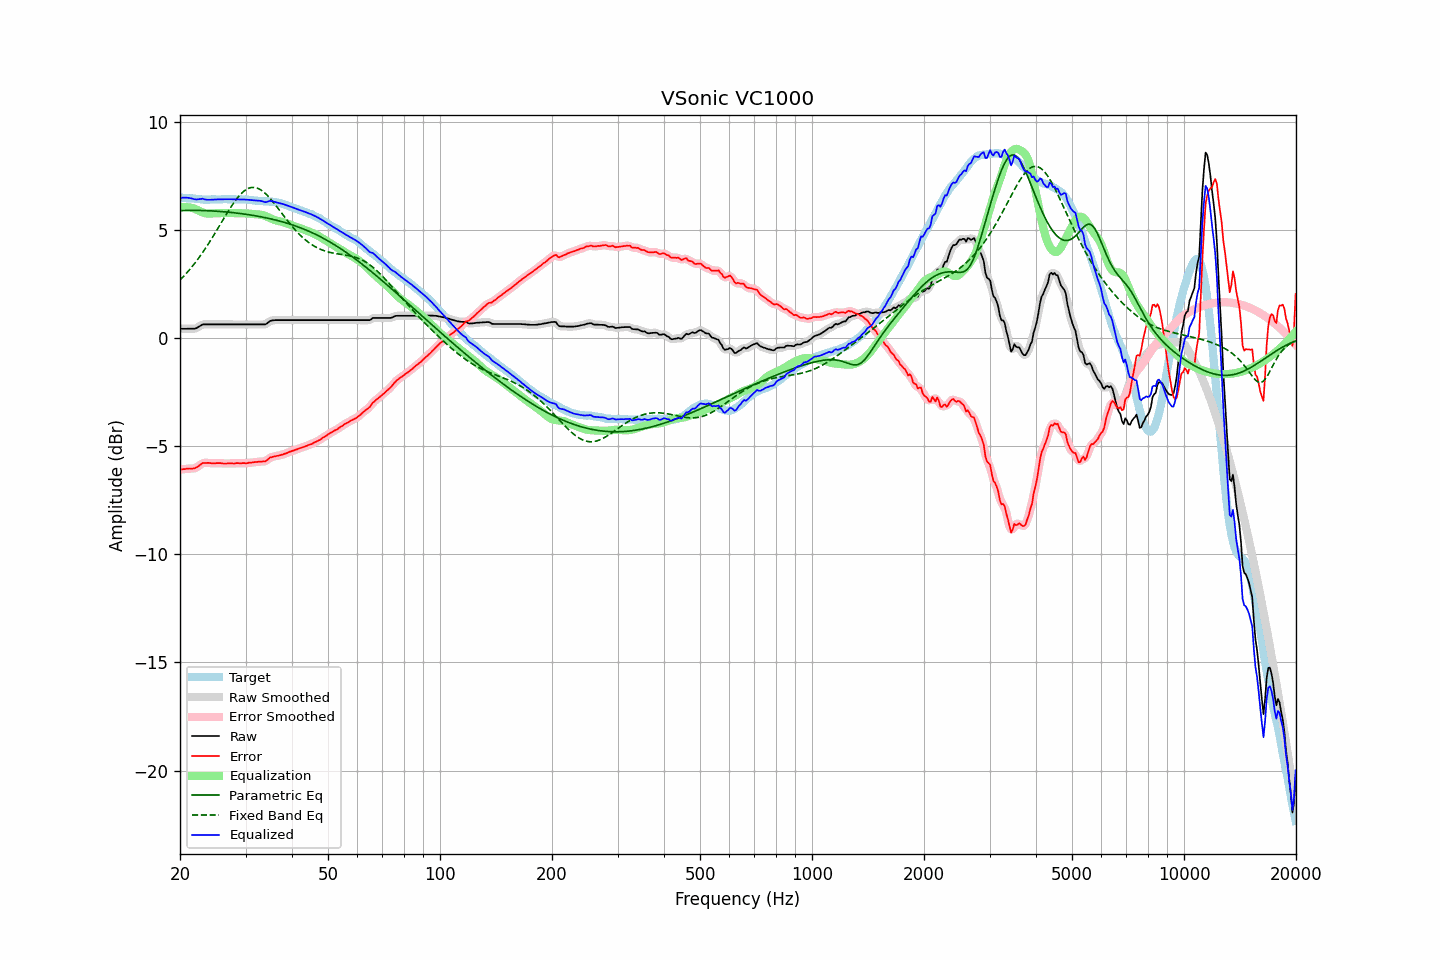

The file beside this chart, header and first rows:
frequency, raw, error, smoothed, error_smoothed, equalization, parametric_eq, fixed_band_eq, equalized_raw, equalized_smoothed, target
20.00, 0.44, -6.08, 0.44, -6.08, 6.05, 5.90, 2.69, 6.49, 6.49, 6.51
20.20, 0.44, -6.07, 0.44, -6.07, 6.06, 5.90, 2.77, 6.50, 6.50, 6.50
20.40, 0.44, -6.06, 0.44, -6.06, 6.07, 5.91, 2.84, 6.50, 6.50, 6.49
20.61, 0.44, -6.06, 0.44, -6.05, 6.07, 5.91, 2.92, 6.51, 6.51, 6.49
20.81, 0.44, -6.04, 0.44, -6.04, 6.07, 5.91, 3.00, 6.50, 6.50, 6.47
21.02, 0.44, -6.04, 0.44, -6.04, 6.06, 5.91, 3.09, 6.50, 6.50, 6.47
21.23, 0.44, -6.03, 0.44, -6.03, 6.05, 5.91, 3.18, 6.48, 6.48, 6.46
21.44, 0.44, -6.04, 0.44, -6.03, 6.03, 5.91, 3.26, 6.47, 6.47, 6.47
21.66, 0.44, -6.03, 0.43, -6.03, 6.01, 5.91, 3.36, 6.45, 6.45, 6.46
21.87, 0.44, -6.02, 0.44, -6.02, 5.99, 5.91, 3.45, 6.43, 6.43, 6.45
22.09, 0.46, -5.99, 0.46, -5.98, 5.96, 5.91, 3.55, 6.42, 6.42, 6.44
22.31, 0.50, -5.95, 0.50, -5.94, 5.92, 5.91, 3.64, 6.42, 6.42, 6.44
22.54, 0.55, -5.89, 0.55, -5.89, 5.89, 5.91, 3.75, 6.44, 6.44, 6.43
22.76, 0.59, -5.84, 0.59, -5.83, 5.85, 5.91, 3.85, 6.44, 6.44, 6.42
22.99, 0.64, -5.78, 0.62, -5.79, 5.82, 5.91, 3.96, 6.46, 6.44, 6.41
23.22, 0.64, -5.77, 0.64, -5.77, 5.79, 5.90, 4.07, 6.43, 6.43, 6.40
23.45, 0.64, -5.78, 0.64, -5.76, 5.78, 5.90, 4.18, 6.41, 6.42, 6.41
23.69, 0.64, -5.77, 0.64, -5.77, 5.77, 5.90, 4.29, 6.41, 6.41, 6.40
23.92, 0.64, -5.77, 0.64, -5.77, 5.77, 5.90, 4.41, 6.40, 6.40, 6.40
24.16, 0.64, -5.78, 0.64, -5.78, 5.77, 5.89, 4.52, 6.41, 6.41, 6.41
24.40, 0.64, -5.79, 0.64, -5.78, 5.77, 5.89, 4.64, 6.41, 6.41, 6.42
24.65, 0.64, -5.79, 0.64, -5.79, 5.78, 5.88, 4.76, 6.41, 6.41, 6.42
24.89, 0.64, -5.79, 0.64, -5.78, 5.78, 5.88, 4.89, 6.42, 6.42, 6.42
25.14, 0.64, -5.78, 0.64, -5.78, 5.78, 5.87, 5.01, 6.42, 6.42, 6.41
25.39, 0.64, -5.78, 0.64, -5.78, 5.79, 5.87, 5.13, 6.42, 6.42, 6.41
25.65, 0.64, -5.78, 0.64, -5.78, 5.79, 5.86, 5.26, 6.42, 6.42, 6.41
25.91, 0.64, -5.79, 0.64, -5.79, 5.79, 5.86, 5.38, 6.42, 6.42, 6.42
26.16, 0.64, -5.80, 0.64, -5.79, 5.79, 5.85, 5.51, 6.43, 6.43, 6.43
26.43, 0.64, -5.80, 0.64, -5.80, 5.79, 5.85, 5.63, 6.43, 6.43, 6.43
26.69, 0.64, -5.80, 0.64, -5.79, 5.79, 5.84, 5.75, 6.43, 6.43, 6.43
26.96, 0.64, -5.79, 0.64, -5.79, 5.79, 5.83, 5.87, 6.43, 6.43, 6.42
27.23, 0.64, -5.79, 0.64, -5.79, 5.79, 5.82, 5.99, 6.43, 6.43, 6.42
27.50, 0.64, -5.79, 0.64, -5.79, 5.79, 5.82, 6.11, 6.43, 6.43, 6.42
27.77, 0.64, -5.80, 0.64, -5.79, 5.79, 5.81, 6.22, 6.43, 6.43, 6.43
28.05, 0.64, -5.80, 0.64, -5.79, 5.79, 5.80, 6.32, 6.42, 6.42, 6.43
28.33, 0.64, -5.78, 0.64, -5.79, 5.79, 5.79, 6.42, 6.42, 6.42, 6.41
28.62, 0.64, -5.78, 0.64, -5.78, 5.79, 5.78, 6.52, 6.42, 6.42, 6.41
28.90, 0.64, -5.79, 0.64, -5.78, 5.79, 5.77, 6.60, 6.42, 6.42, 6.42
29.19, 0.64, -5.79, 0.64, -5.78, 5.78, 5.76, 6.68, 6.42, 6.42, 6.42
29.48, 0.64, -5.78, 0.64, -5.78, 5.78, 5.75, 6.75, 6.42, 6.42, 6.41
29.78, 0.64, -5.78, 0.64, -5.78, 5.78, 5.74, 6.82, 6.42, 6.42, 6.41
30.08, 0.64, -5.79, 0.64, -5.78, 5.78, 5.73, 6.87, 6.41, 6.41, 6.42
30.38, 0.64, -5.78, 0.64, -5.77, 5.77, 5.72, 6.91, 6.41, 6.41, 6.41
30.68, 0.64, -5.76, 0.64, -5.77, 5.76, 5.71, 6.94, 6.40, 6.40, 6.39
30.99, 0.64, -5.76, 0.64, -5.75, 5.76, 5.70, 6.96, 6.39, 6.39, 6.39
31.30, 0.64, -5.75, 0.64, -5.74, 5.75, 5.69, 6.98, 6.38, 6.38, 6.38
31.61, 0.64, -5.74, 0.64, -5.74, 5.74, 5.68, 6.98, 6.38, 6.38, 6.37
31.93, 0.64, -5.73, 0.64, -5.73, 5.73, 5.66, 6.96, 6.37, 6.37, 6.36
32.24, 0.64, -5.73, 0.64, -5.72, 5.73, 5.65, 6.94, 6.37, 6.37, 6.36
32.57, 0.64, -5.71, 0.64, -5.71, 5.73, 5.64, 6.91, 6.36, 6.36, 6.34
32.89, 0.64, -5.71, 0.64, -5.71, 5.72, 5.62, 6.87, 6.35, 6.35, 6.34
33.22, 0.64, -5.71, 0.63, -5.71, 5.70, 5.61, 6.82, 6.34, 6.34, 6.34
33.55, 0.64, -5.70, 0.63, -5.71, 5.68, 5.59, 6.77, 6.32, 6.31, 6.33
33.89, 0.64, -5.71, 0.65, -5.69, 5.65, 5.58, 6.70, 6.29, 6.30, 6.34
34.23, 0.68, -5.65, 0.69, -5.64, 5.63, 5.56, 6.63, 6.30, 6.31, 6.32
34.57, 0.74, -5.59, 0.74, -5.59, 5.59, 5.55, 6.55, 6.33, 6.33, 6.32
34.92, 0.80, -5.52, 0.78, -5.53, 5.56, 5.53, 6.47, 6.36, 6.34, 6.31
35.27, 0.82, -5.51, 0.82, -5.50, 5.53, 5.51, 6.38, 6.34, 6.34, 6.32
35.62, 0.83, -5.48, 0.83, -5.48, 5.49, 5.49, 6.29, 6.32, 6.33, 6.30
35.97, 0.84, -5.47, 0.84, -5.47, 5.47, 5.48, 6.20, 6.30, 6.30, 6.30
... 635 more rows
